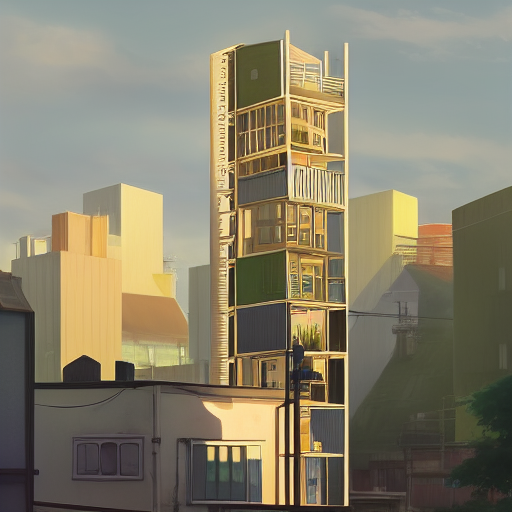
Generation parameters embedded in this image by AUTOMATIC1111 Stable Diffusion web UI or a fork of it (Forge, ...) (PNG 'parameters' text chunk):
A steel-frame modular structure with various housing units stacked on it, compact Tokyo neighborhood in the background, summer noon, street photography, Japanese modular architecture, highly detailed, realistic shaded lighting, art by Makoto Shinkai.
Steps: 40, Sampler: Euler a, CFG scale: 7, Seed: 255461919, Size: 512x512, Model hash: fe4efff1e1, ControlNet Enabled: True, ControlNet Module: canny, ControlNet Model: control_sd15_canny [fef5e48e], ControlNet Weight: 1.5, ControlNet Guidance Start: 0, ControlNet Guidance End: 1